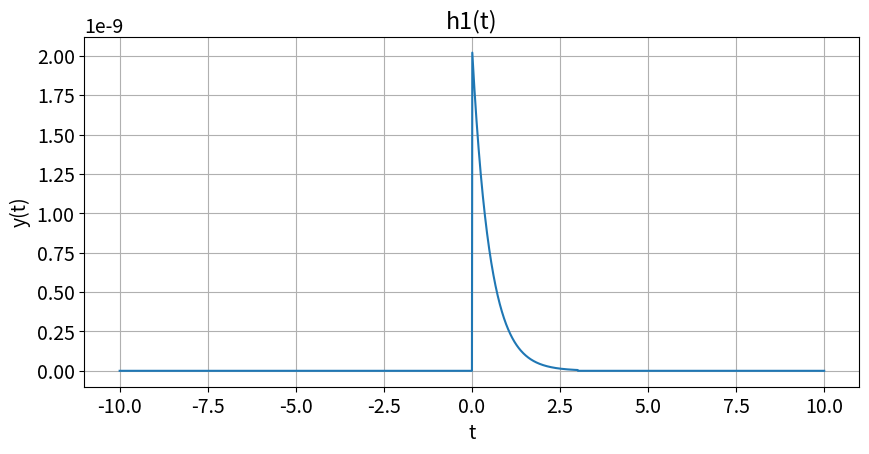
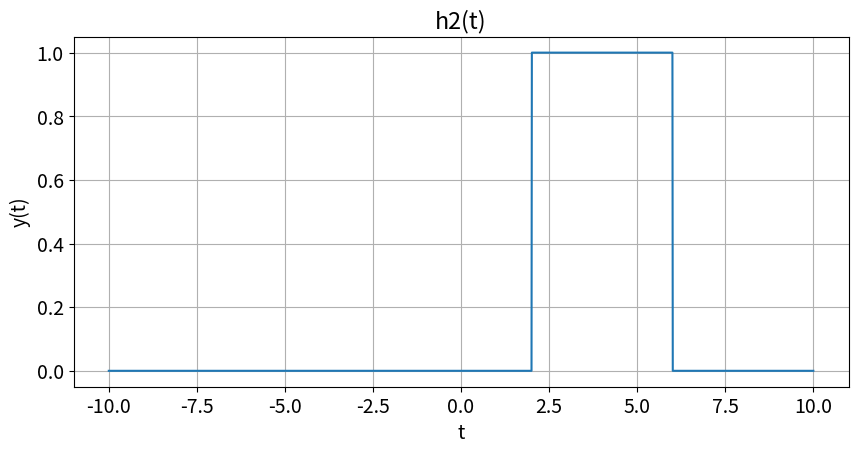
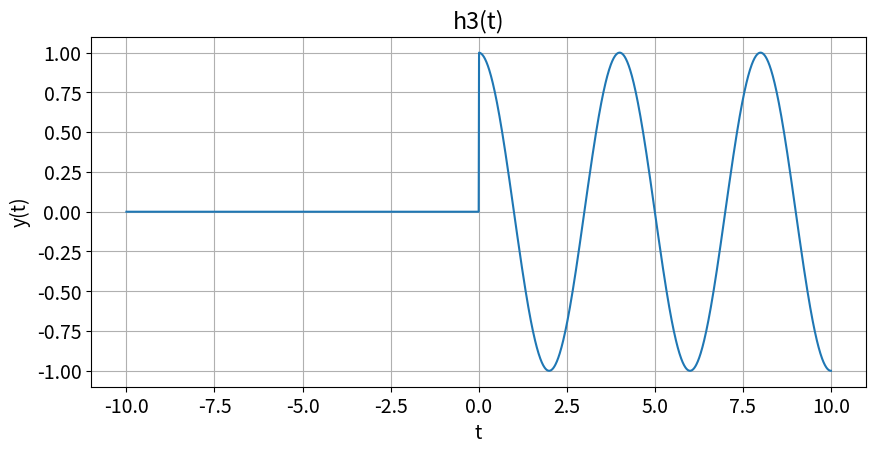
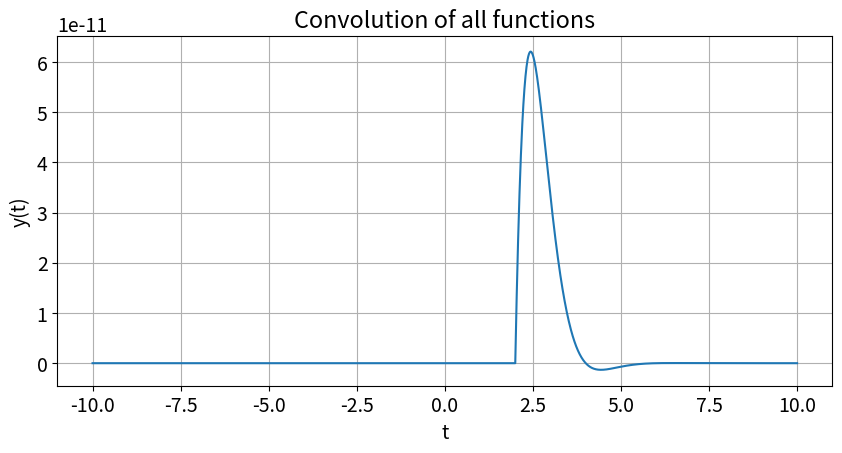

Python code for these plots, in order:
# -*- coding: utf-8 -*-
"""
Created on Sat Feb 11 13:09:50 2023

[redacted]
"""

import numpy as np
import matplotlib.pyplot as plt
import scipy as sc


def u(t,r,v): # basic ramp function for use in complicated math
    y = np.zeros(t.shape) 
    for i in range(len(t)):
        
        t= (1e-2)*i
        if t< v:
            y[i] = 0
        if t > r :
            y[i]=1
    return y

def r(t,r): # ramp function for further use
    y = np.zeros(t.shape)
    for i in range(len(t)):
        a= (1e-2)*i
        if a< r:
            y[i] =0
        if a > r:
            y[i]=a-r
    return y

def h1(t,r): # for use in a convolution function
    y = np.zeros(t.shape) 
    for i in range(len(t)):
        tmp = (1e-2)*i
        if tmp < r:
            y[i] = 0
        if tmp > r:
            y[i] = (np.exp(-2*tmp))
        if tmp > 13:
            y[i] = 0
    return y

def h2(t, r):# for use in a convolution function
    y = np.zeros(t.shape) 
    for i in range(len(t)):
        tmp= (1e-2)*i
        if tmp>12:
            y[i] = 1
        if tmp > 16:
            y[i]=0
    return y

def h3(t, r):# for use in a convolution function
    y = np.zeros(t.shape) 
    for i in range(len(t)):
        tmp= (1e-2)*i
        if tmp<r:
            y[i] = 0
        if tmp > r:
            y[i]= (-1)*np.cos(1.5708*tmp)
    return y

def c(t,r):# the convolution with time shift.
    y = np.zeros(t.shape) 
    for i in range(len(t)):
     tmp= (1e-2)*i
     if tmp < r:
        y[i]= 0
     if tmp > r:
         y[i] = 0.5*tmp*np.exp(-2*tmp) * np.sin(1.5708*tmp)
    return y
    
    
    
plt.rcParams.update({ 'font.size' :  14})
steps = 1e-2

t = np.arange(-10, 10 + steps, steps)
y = h1(t,10)
plt.figure(figsize = (10, 10))
plt.subplot (2, 1, 2)
plt.plot(t, y)
plt.grid()
plt.ylabel('y(t)')
plt.xlabel('t')
plt.title('h1(t)')
plt.show()

t = np.arange(-10, 10 + steps, steps)
y = h2(t,r)
plt.figure(figsize = (10, 10))
plt.subplot (2, 1, 2)
plt.plot(t, y)
plt.grid()
plt.ylabel('y(t)')
plt.xlabel('t')
plt.title('h2(t)')
plt.show()

t = np.arange(-10, 10 + steps, steps)
y = h3(t,10)
plt.figure(figsize = (10, 10))
plt.subplot (2, 1, 2)
plt.plot(t, y)
plt.grid()
plt.ylabel('y(t)')
plt.xlabel('t')
plt.title('h3(t)')
plt.show()

t = np.arange(-10, 10 + steps, steps)
y = c(t,12)
plt.figure(figsize = (10, 10))
plt.subplot (2, 1, 2)
plt.plot(t, y)
plt.grid()
plt.ylabel('y(t)')
plt.xlabel('t')
plt.title('Convolution of all functions')
plt.show()